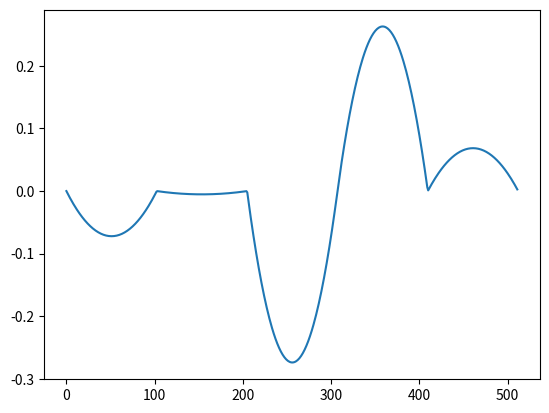

Write the Python code that produced this figure.
import matplotlib.pyplot as plot;
import math;
import random as ran;
import numpy as np;

ran.seed(389455756344565); # set seed for comparison between techniques

# a and b are the values to interpolate between, c is the (0-1) location between them which you wish to interpolate to.
def interpolate(a, b, c):
    return a + c * (b-a); # just lerp for now

gradient_length = 6;

gradients = []
for x in range(gradient_length):
    grad = ran.uniform(-1, 1); # random between -1 and 1, not normalised
    gradients.append(grad);


points_length = 512;

points = []
for x in range(points_length):
    grad_space_x = (float(x) / float(points_length)) * float(gradient_length - 1);

    quadrant_x = int(grad_space_x); # is a 1D quadrant still a quadrant? Whatever, I'm trying to keep my variable names the same

    quadrant = [ gradients[quadrant_x], gradients[quadrant_x + 1] ]

    offset_values = [ grad_space_x - quadrant_x, grad_space_x - (quadrant_x + 1) ]

    grad_offset_dot = []
    for i in range(len(offset_values)):
        grad_offset_dot.append(quadrant[i] * offset_values[i]); # compute the dot product of each grad vector & dot vector & append it to grad_offset_dot... except it's scalar so it's just mutliplication in this case

    points.append(interpolate(grad_offset_dot[0], grad_offset_dot[1], grad_space_x - quadrant_x));

# display
plot.plot(range(points_length), points);
plot.savefig('perlin_1D.png');
plot.show();
